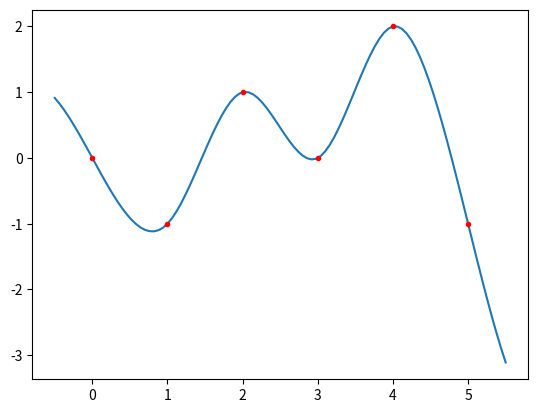

This figure's Python source:
import numpy as np
import numpy.linalg as npla
import scipy.linalg as la
import matplotlib.pyplot as plt
from scipy.interpolate import lagrange, CubicSpline


def vector_matrix_values():
    # x = [1, 3, 2, -5]
    # print(npla.norm(x, 3))

    x = 2.1
    # print(np.cos(x))
    # print(np.tan(x))
    M = [
        [np.cos(x), np.sin(x)],
        [-np.sin(x), np.cos(x)]
    ]
    # print(npla.norm(M, 2))
    # print(npla.norm(npla.inv(M), 2))
    # print(npla.cond(M, 2))
    # print(np.diag(M))
    # eigs = la.eig(M)
    # eigs_sorted = sorted(zip(*eigs), key=lambda e: e[0])
    # eigvals = [e[0] for e in eigs_sorted]
    # eigvecs = [e[1] for e in eigs_sorted]
    # print(eigvals, '\n', eigvecs)


def vandermonde_interpolation(points):
    x = np.array(points[:, 0])
    y = np.array(points[:, 1])
    N = len(points)

    A = np.vander(x, increasing=True)
    c = la.solve(A, y)
    xlin = np.linspace(min(x) - 0.5, max(x) + 0.5, 101)
    ylin = sum(c[i] * xlin ** i for i in range(N))
    plt.plot(xlin, ylin, x, y, '.r')
    plt.show()


def lagrange_interpolation(points):
    x = np.array(points[:, 0])
    y = np.array(points[:, 1])
    N = len(points)

    f = lagrange(x, y)
    xlin = np.linspace(min(x) - 0.5, max(x) + 0.5, 101)
    ylin = f(xlin)
    plt.plot(xlin, ylin, x, y, '.r')
    plt.show()


def cubic_interpolation(points):
    x = np.array(points[:, 0])
    y = np.array(points[:, 1])
    # N = len(points)
    # L = [points[i+1] - points[i] for i in range(N-1)]
    # A = np.array([
    #     [L[0] ** 3, L[0] ** 2, L[0], 0, 0, 0],
    #     [3 * L[0] ** 2, 2 * L[0], 1, 0, 0, -1],
    #     [6 * L[0], 2, 0, 0, -2, 0],
    #     [0, 0, 0, L[1] ** 3, L[1] ** 2, L[1]],
    #     [0, 2, 0, 0, 0, 0],
    #     [0, 0, 0, 6 * L[1], 2, 0]
    # ])
    # b = np.array([y[1] - y[0], 0, 0, y[2] - y[1], 0, 0]).T
    # c = la.solve(A, b)
    spline = CubicSpline(x, y, bc_type='natural')
    xlin = np.linspace(min(x) - 0.5, max(x) + 0.5, 101)
    ylin = spline(xlin)
    print(spline.c)
    plt.plot(xlin, ylin, x, y, '.r')
    plt.show()




if __name__ == '__main__':
    pts = np.array([  # increasing
        [0, 0],
        [1, -1],
        [2, 1],
        [3, 0],
        [4, 2],
        [5, -1]
    ])
    vector_matrix_values()
    # vandermonde_interpolation(pts)
    # lagrange_interpolation(pts)
    cubic_interpolation(pts)




